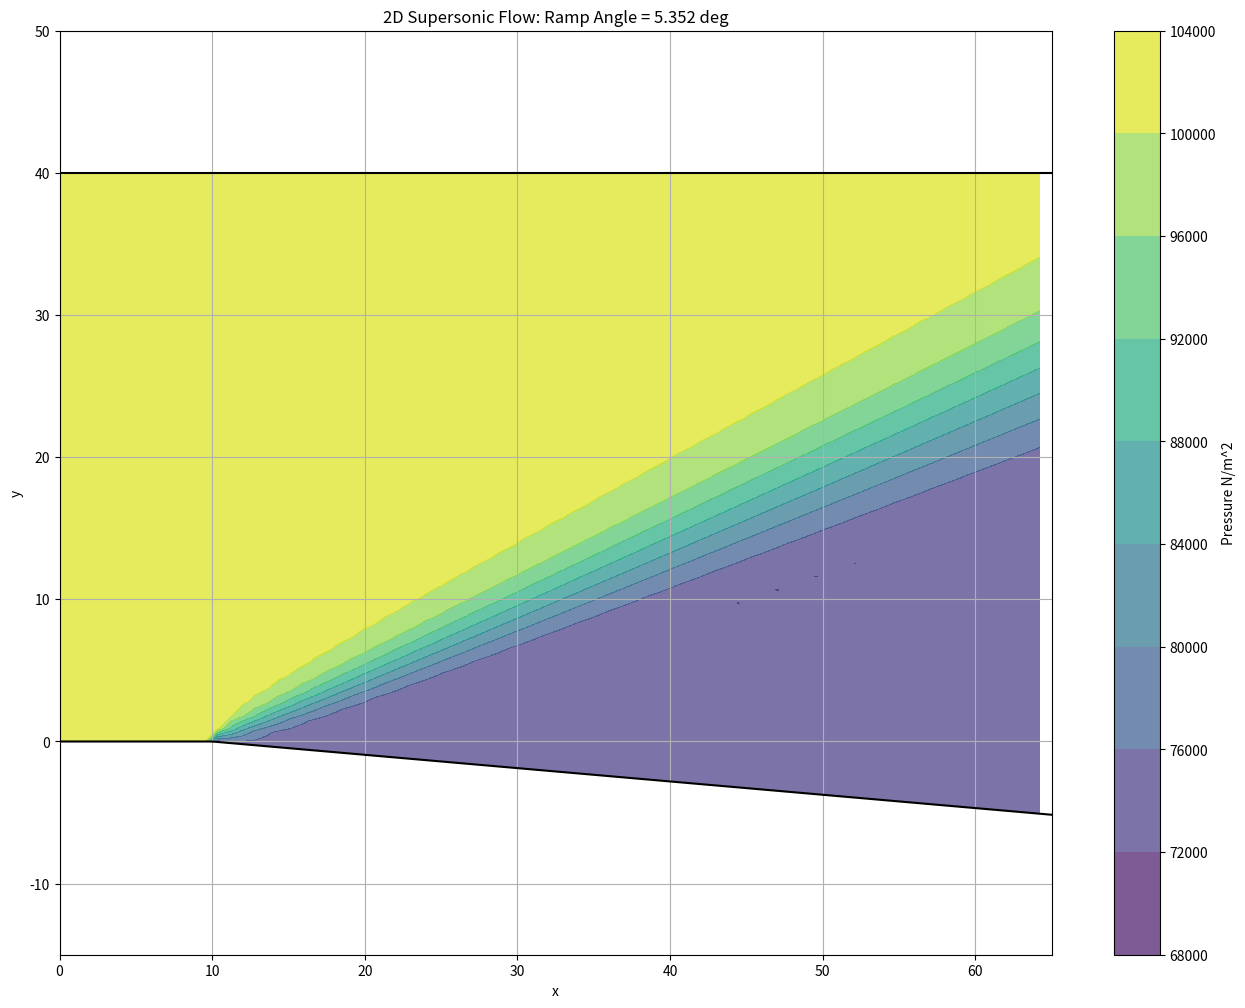

Here is the Python script that generated this plot:
import numpy as np
import matplotlib.pyplot as plt
from numpy import where

N = 41 # number of points
width = 65 # width of the pipe
height_fixed = 40 # fixed height of the pipe
theta_deg = 5.352 # degree of theta
theta_rad = theta_deg*np.pi/180 # rad of theta
E = 10 # position of angle

gamma = 1.4 # specific heat capacity （比热比）
Cy = 0.68 # need for artifical viscosity
Courant = 0.5 # courant number, need c<=1 for stability

sound_speed = 339
u = np.ones(N)*2*sound_speed # velocity of x
v = np.zeros(N) # velocity of y
p = np.ones(N)*1.01e5 # pressure
rho = np.ones(N)*1.23 # density
T = np.ones(N)*286.1 # temperature
R = 287.01 # gas constant（气体常数） R=p/(rho*T)
Ma = np.ones(N)*2 # mach number

# dx = width/(N-1)
# x = np.linspace(0, width, N)

# h = np.zeros(N) # 上下壁面的距离
# ys = np.zeros(N) # 下壁面的纵坐标

# pivot = 0

# for idx, val in range(width):
#     if 0 <= val <= E:
#         h[idx] = 40
#         ys[idx] = 0
#     elif E <= val <=65:
#         h[idx] = 40+(val-10)*np.tan(theta_rad)
#         ys[idx] = -(val-10)*np.tan(theta_rad)

# max_eta = 1
# eta = np.linspace(0, max_eta, N)
# d_eta = max_eta/(N-1)
# y = h*eta+ys

# d_ksi_d_x = np.ones(N)
# d_ksi_d_y = np.zeros(N)
# d_eta_d_x = np.zeros(N)
# for idx, val in enumerate(x):
#     if 0 <= val <= E:
#         d_eta_d_x[idx] = 0
#     elif E <= val <=65:
#         d_eta_d_x[idx] = (1-eta[idx])*np.tan(theta_rad)/h[idx]
# d_eta_d_y = 1/h

def calc_F(rho, u, v, p):
    F1 = rho*u
    F2 = F1*u+p
    F3 = F1*v
    F4 = gamma/(gamma-1)*p*u+F1*(u**2+v**2)*0.5
    F = np.vstack((F1, F2, F3, F4))
    return F

def calc_ABC(F):
    F1 = F[0]
    F2 = F[1]
    F3 = F[2]
    F4 = F[3]
    A = F3**2/(2*F1)-F4
    B = gamma/(gamma-1)*F1*F2
    C = -0.5*(gamma+1)/(gamma-1)*F1**3
    ABC = np.vstack((A, B, C))
    return ABC

def calc_rho_u_v_p_T(F):
    A, B, C = calc_ABC(F)

    rho = (-B+np.sqrt(B**2-4*A*C))/(2*A)
    u = F[0]/rho
    v = F[2]/F[0]
    p = F[1]-F[0]*u
    T = p/(rho*R)

    return rho, u, v, p, T


def calc_G(F):
    ABC = calc_ABC(F)
    A = ABC[0]
    B = ABC[1]
    C = ABC[2]
    F1 = F[0]
    F2 = F[1]
    F3 = F[2]
    F4 = F[3]

    rho = (-B+np.sqrt(B**2-4*A*C))/(2*A)
    u = F1/rho
    p = F2-F1*u
    G1 = rho*F3/F1
    G2 = F3
    G3 = rho*(F3/F1)**2+p
    G4 = gamma/(gamma-1)*(F2-F1**2/rho)*F3/F1+0.5*rho*F3*((F1/rho)**2+(F3/F1)**2)/F1
    G = np.vstack((G1, G2, G3, G4))
    return G

def backOutMach(f,gamma):
    # given some value of f, we need to backout M
    # f input in deg converted to rad
    guessM = 4
    delta = 1
    while abs(delta)>1e-7:
        fGuess = np.sqrt((gamma+1)/(gamma-1)) * np.arctan(np.sqrt( ( (gamma-1)/(gamma+1) ) * (guessM**2 -1) )) - np.arctan(np.sqrt(guessM**2 -1)) 
        delta = fGuess - f
        guessM = guessM - delta*0.1
    return guessM

def mach2Primitives(Mcal,Mact,pcal,Tcal):
    # Calculate primitives from mach numbers and new p & T
    top = 1 + ((gamma-1)/2)*Mcal**2
    bottom = 1 + ((gamma-1)/2)*Mact**2
    pAct = pcal * (top/bottom) ** ( gamma/(gamma-1) )
    TAct = Tcal * (top/bottom)
    rhoAact = pAct/(R*TAct)
    return pAct,TAct,rhoAact

def wallBC(rho, u, v, p, x):
    if x <= 10:
        phi = np.arctan(v/u)
        theta = 0
    else:
        phi = theta_rad-np.arctan(abs(v)/u)
        theta = theta_rad
    T = p/(rho*R)
    a =((gamma*p/rho)**0.5)
    Ma_cal = np.sqrt(u**2+v**2)/a
    f_cal = (np.sqrt((gamma+1)/(gamma-1))) * (np.arctan(np.sqrt((gamma-1)/(gamma+1)*(Ma_cal**2-1)))) - np.arctan(np.sqrt(Ma_cal**2-1))
    f_act = f_cal + phi
    Ma_act = backOutMach(f_act, gamma)
    pAct,TAct,rhoAct = mach2Primitives(Ma_cal,Ma_act,p,T)
    vNew = -u*np.tan(theta)# v is the tan(theta) component of u
    uNew = u # u is kept the same 
    return rhoAct, uNew, vNew, pAct

yValues = [] # for drawing figure

def macCormack(rho, u, v, p, T, Ma, x):
    if x <= 10:
        h = height_fixed # 上下壁面的距离
        ys = 0 # 下壁面的坐标
        d_eta_d_x = np.zeros(N)
    elif 10 <= x <= 65:
        h = 40+(x-10)*np.tan(theta_rad)
        ys = -(x-10)*np.tan(theta_rad)
        eta = np.linspace(0, 1, N)
        d_eta_d_x = (1-eta)*np.tan(theta_rad)/h

    yValues.append(np.linspace(ys, height_fixed, N))
    
    # calc delta_x and delta_ksi
    d_eta = 1/(N-1)
    dy = h/(N-1)
    mu = np.arcsin(1/Ma)
    u_v_angle = np.arctan(v/u)
    dx_plus = np.min(dy/abs(np.tan(u_v_angle+mu)))
    dx_minus = np.min(dy/abs(np.tan(u_v_angle-mu)))
    dx = Courant*min(dx_plus, dx_minus)
    d_ksi = dx


    F = calc_F(rho, u, v, p)
    G = calc_G(F)

    # forward diff
    F_rhs = np.zeros((F.shape))
    for i in range(4):
        F_rhs[i][:-1] = d_eta_d_x[:-1]*(F[i][:-1]-F[i][1:])/d_eta+1/h*(G[i][:-1]-G[i][1:])/d_eta
    
    F_bar = np.zeros((F.shape))

    SF = np.zeros((F.shape))
    for i in range(4):
        SF[i][1:-1] = Cy*abs(p[2:]+p[:-2]-2*p[1:-1])*(F[i][2:]+F[i][:-2]-2*F[i][1:-1])/(p[2:]+p[:-2]+2*p[1:-1])

    for i in range(4):
        F_bar[i][:-1] = F_rhs[i][:-1]*d_ksi+F[i][:-1]+SF[i][:-1]
        F_bar[i][-1] = F[i][-1]
    
    G_bar = calc_G(F_bar)
    _,__, ___, p_bar, _____ = calc_rho_u_v_p_T(F_bar)
    p_bar[-1] = p[-1]


    SF_bar = np.zeros(F.shape)
    for i in range(4):
        SF_bar[i][1:-1] = Cy*abs(p_bar[2:]+p_bar[:-2]-2*p_bar[1:-1])* \
            (F_bar[i][2:]+F_bar[i][:-2]-2*F_bar[i][1:-1]) \
            /(p_bar[2:]+p_bar[:-2]+2*p_bar[1:-1])
    
    # backward diff
    F_rhs_bar = np.zeros((F.shape))
    for i in range(4):
        F_rhs_bar[i][1:] = d_eta_d_x[1:]*(F_bar[i][:-1]-F_bar[i][1:])/d_eta+1/h*(G_bar[i][:-1]-G_bar[i][1:])/d_eta
        F_rhs_bar[i][0] = d_eta_d_x[0]*(F_bar[i][0]-F_bar[i][1])/d_eta+1/h*(G_bar[i][0]-G_bar[i][1])/d_eta
    
    for i in range(4):
        F[i][1:] = 0.5*(F[i][1:]+F_bar[i][1:]+F_rhs_bar[i][1:]*d_ksi)+SF_bar[i][1:]
        F[i][0] = 2*F[i][1]-F[i][2]
    
    rho, u, v, p, T = calc_rho_u_v_p_T(F)
    rho[0], u[0], v[0], p[0] = wallBC(rho[0], u[0], v[0], p[0], x)
    Ma = ((u**2 + v**2)**0.5)/((gamma*p/rho)**0.5)

    new_x = x+dx

    return rho, u, v, p, T, Ma, new_x

    
if __name__=="__main__":
    rho_plot = []
    u_plot = []
    v_plot = []
    p_plot = []
    T_plot = []
    xValues = []

    x = 0
    while x <= width:
        xValues.append(x)
        rho, u, v, p, T, Ma, new_x = macCormack(rho, u, v, p, T, Ma, x)
        x = new_x
        rho_plot.append(rho[:])
        u_plot.append(u[:])
        v_plot.append(v[:])
        p_plot.append(p[:])
        T_plot.append(T[:])
    
    u_plot = np.array(u_plot).T
    v_plot = np.array(v_plot).T
    p_plot = np.array(p_plot).T
    T_plot = np.array(T_plot).T

    xValues=np.array(xValues)
    print(xValues)
    yValues=np.transpose(np.array(yValues))

    print(p_plot.shape)



    xx = np.linspace(0,65,200)
    hh = np.zeros(200)
    index = 0
    for i in xx:
        if i <10:
            hh[index] = 40
        else:
            hh[index] = 40+np.tan(0.09341002)*(xx[index]-10)
        index = index +1
    #plot geometry
    plt.figure(figsize=(16,12))
    plt.plot(xx,np.ones(200)*40,'black')
    plt.plot(xx,40-hh,'black')
    plt.ylim([-15,50])
    plt.xlim([0,65])
    plt.grid()
    plt.title('2D Supersonic Flow: Ramp Angle = 5.352 deg')
    plt.xlabel('x')
    plt.ylabel('y')

    # Plot Results
    xMatrix = np.array([xValues,]*41)
    plt.contourf(xMatrix, yValues, p_plot, alpha=0.7)  
    plt.colorbar(label='Pressure N/m^2')
    # plt.quiver(xMatrix, yValues, u_plot, v_plot)
    plt.savefig("p.png")
    


    
    

    




    





